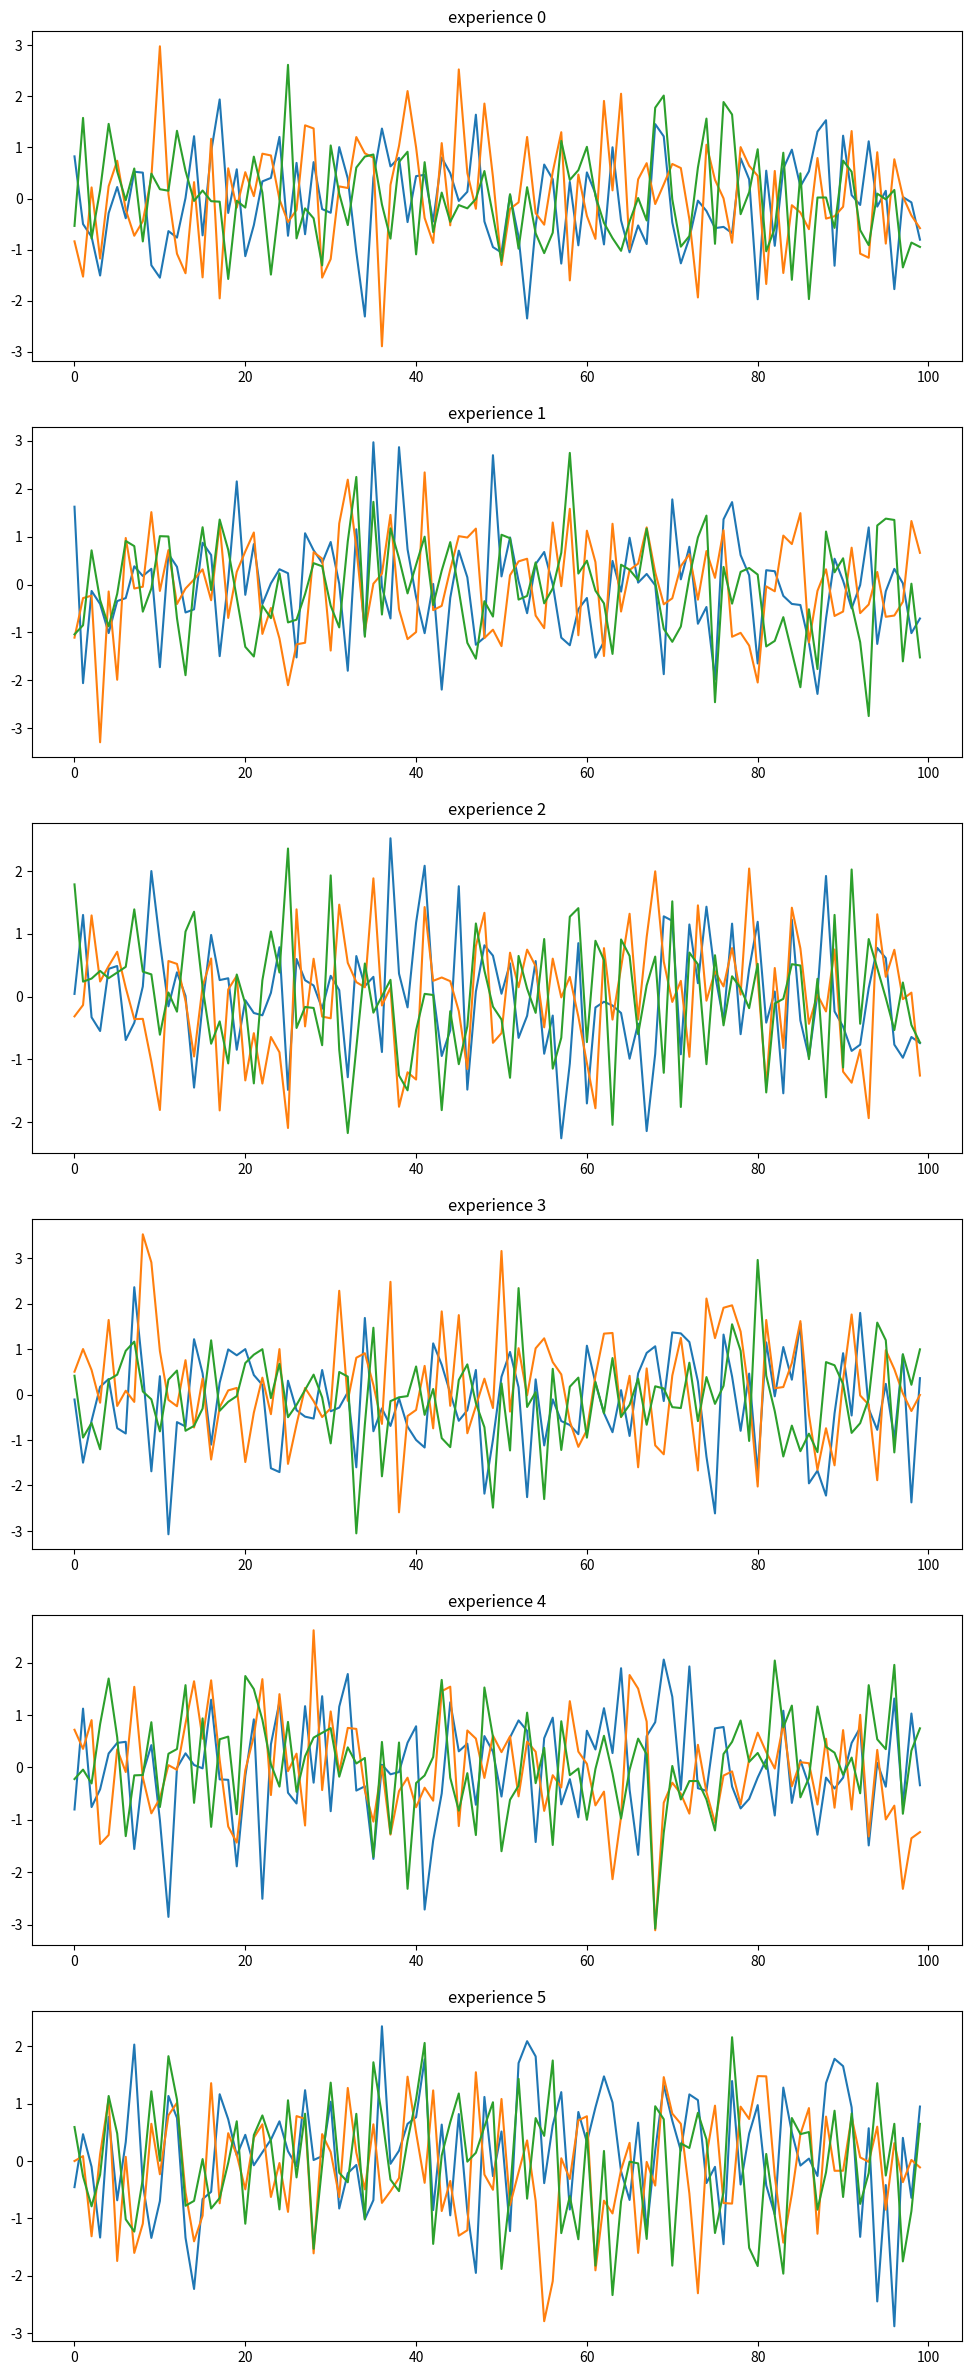

Write Python code to recreate this figure.
import matplotlib.pyplot as plt
import numpy as np

dataset = {f'experience {i}' : np.random.randn(100,3) for i in range(6)}

def graphique(data):
    n = len(data)
    plt.figure(figsize=(12,30))

    for k,i in zip(data.keys(), range(1,n+1)):
        plt.subplot(n,1,i)
        plt.plot(data[k])
        plt.title(k)
    plt.show()

graphique(dataset)
